Run: headless pygame with SDL's dummy video driver; simulated clock (each Clock.tick advances the game by its frame time, no real sleeping); random seed 0; keys injected as events and as key.get_pressed() state; mouse plan: one left click at the window centre at the start of phase 2, then a move to the lower-right quarter at the start of phase 3; restart key R tapped at the start of phases 3 and 4.
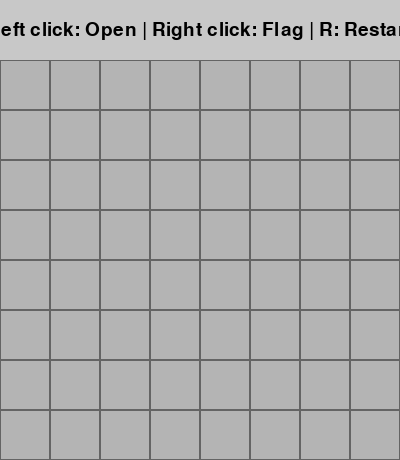
Frame 1 of 4 · flips 1–60 · no input
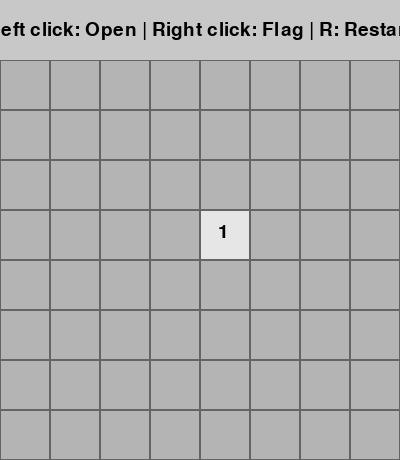
Frame 2 of 4 · flips 61–180 · clicked the window centre · tapped SPACE, RETURN · held RIGHT (→), D
Frame 3 of 4 · flips 181–300 · moved the mouse to the lower-right quarter · tapped R · held DOWN (↓), S · screen same as frame 1, image omitted
Frame 4 of 4 · flips 301–420 · tapped R · held LEFT (←), A, UP (↑), W · screen unchanged from frame 3, image omitted

The pygame program that drew these frames:

import pygame
import random
import sys

ROWS = 8
COLS = 8
MINES = 10
CELL_SIZE = 50
TOP = 60

WIDTH = COLS * CELL_SIZE
HEIGHT = ROWS * CELL_SIZE + TOP

class Cell:
    def __init__(self):
        self.is_mine = False
        self.is_open = False
        self.is_flagged = False
        self.count = 0
        self.exploded = False   

class Game:
    def __init__(self):
        pygame.init()
        self.screen = pygame.display.set_mode((WIDTH, HEIGHT))
        pygame.display.set_caption("Minesweeper")
        self.font = pygame.font.SysFont(None, 28)
        self.big_font = pygame.font.SysFont(None, 40)
        self.board = []
        self.reset()

    def reset(self):
        self.board = [[Cell() for _ in range(COLS)] for _ in range(ROWS)]
        self.game_over = False
        self.win = False
        self.place_mines()
        self.calculate_counts()

    def place_mines(self):
        placed = 0
        while placed < MINES:
            r = random.randint(0, ROWS - 1)
            c = random.randint(0, COLS - 1)
            if not self.board[r][c].is_mine:
                self.board[r][c].is_mine = True
                placed += 1

    def calculate_counts(self):
        for r in range(ROWS):
            for c in range(COLS):
                if self.board[r][c].is_mine:
                    continue
                count = 0
                for dr in [-1, 0, 1]:
                    for dc in [-1, 0, 1]:
                        if dr == 0 and dc == 0:
                            continue
                        nr, nc = r + dr, c + dc
                        if 0 <= nr < ROWS and 0 <= nc < COLS:
                            if self.board[nr][nc].is_mine:
                                count += 1
                self.board[r][c].count = count

    def reveal_mines(self):
        for r in range(ROWS):
            for c in range(COLS):
                if self.board[r][c].is_mine:
                    self.board[r][c].is_open = True

    def check_win(self):
        for r in range(ROWS):
            for c in range(COLS):
                cell = self.board[r][c]
                if not cell.is_mine and not cell.is_open:
                    return False
        return True

    def open_cell(self, r, c):
        if self.game_over or self.win:
            return

        cell = self.board[r][c]
        if cell.is_open or cell.is_flagged:
            return

        cell.is_open = True

        if cell.is_mine:
            cell.exploded = True
            self.game_over = True
            self.reveal_mines()
            return

        if cell.count == 0:
            for dr in [-1, 0, 1]:
                for dc in [-1, 0, 1]:
                    nr, nc = r + dr, c + dc
                    if 0 <= nr < ROWS and 0 <= nc < COLS:
                        if not (dr == 0 and dc == 0):
                            self.open_cell(nr, nc)

        if self.check_win():
            self.win = True

    def draw_header(self):
        pygame.draw.rect(self.screen, (200, 200, 200), (0, 0, WIDTH, TOP))

        if self.game_over:
            text = self.big_font.render("GAME OVER - Press R to restart", True, (200, 0, 0))
        elif self.win:
            text = self.big_font.render("YOU WIN - Press R to restart", True, (0, 150, 0))
        else:
            text = self.font.render("Left click: Open | Right click: Flag | R: Restart", True, (0, 0, 0))

        text_rect = text.get_rect(center=(WIDTH // 2, TOP // 2))
        self.screen.blit(text, text_rect)

    def draw(self):
        self.screen.fill((220, 220, 220))
        self.draw_header()

        for r in range(ROWS):
            for c in range(COLS):
                x = c * CELL_SIZE
                y = r * CELL_SIZE + TOP
                rect = pygame.Rect(x, y, CELL_SIZE, CELL_SIZE)
                cell = self.board[r][c]

                if cell.is_open:
                    if cell.exploded:
                        pygame.draw.rect(self.screen, (255, 80, 80), rect) 
                        pygame.draw.circle(self.screen, (120, 0, 0), (x + 25, y + 25), 14)
                        pygame.draw.circle(self.screen, (255, 220, 0), (x + 25, y + 25), 6)  
                    else:
                        pygame.draw.rect(self.screen, (230, 230, 230), rect)
                        if cell.is_mine:
                            pygame.draw.circle(self.screen, (0, 0, 0), (x + 25, y + 25), 10)
                        elif cell.count > 0:
                            text = self.font.render(str(cell.count), True, (0, 0, 0))
                            self.screen.blit(text, (x + 18, y + 12))
                else:
                    pygame.draw.rect(self.screen, (180, 180, 180), rect)
                    if cell.is_flagged:
                        text = self.font.render("F", True, (0, 0, 200))
                        self.screen.blit(text, (x + 18, y + 12))

                pygame.draw.rect(self.screen, (100, 100, 100), rect, 1)

        pygame.display.flip()

    def run(self):
        while True:
            for event in pygame.event.get():
                if event.type == pygame.QUIT:
                    pygame.quit()
                    sys.exit()

                if event.type == pygame.KEYDOWN:
                    if event.key == pygame.K_r:
                        self.reset()

                if event.type == pygame.MOUSEBUTTONDOWN:
                    if self.game_over or self.win:
                        continue

                    x, y = event.pos
                    if y > TOP:
                        r = (y - TOP) // CELL_SIZE
                        c = x // CELL_SIZE

                        if 0 <= r < ROWS and 0 <= c < COLS:
                            if event.button == 1:
                                self.open_cell(r, c)
                            elif event.button == 3:
                                cell = self.board[r][c]
                                if not cell.is_open:
                                    cell.is_flagged = not cell.is_flagged

            self.draw()

Game().run()
